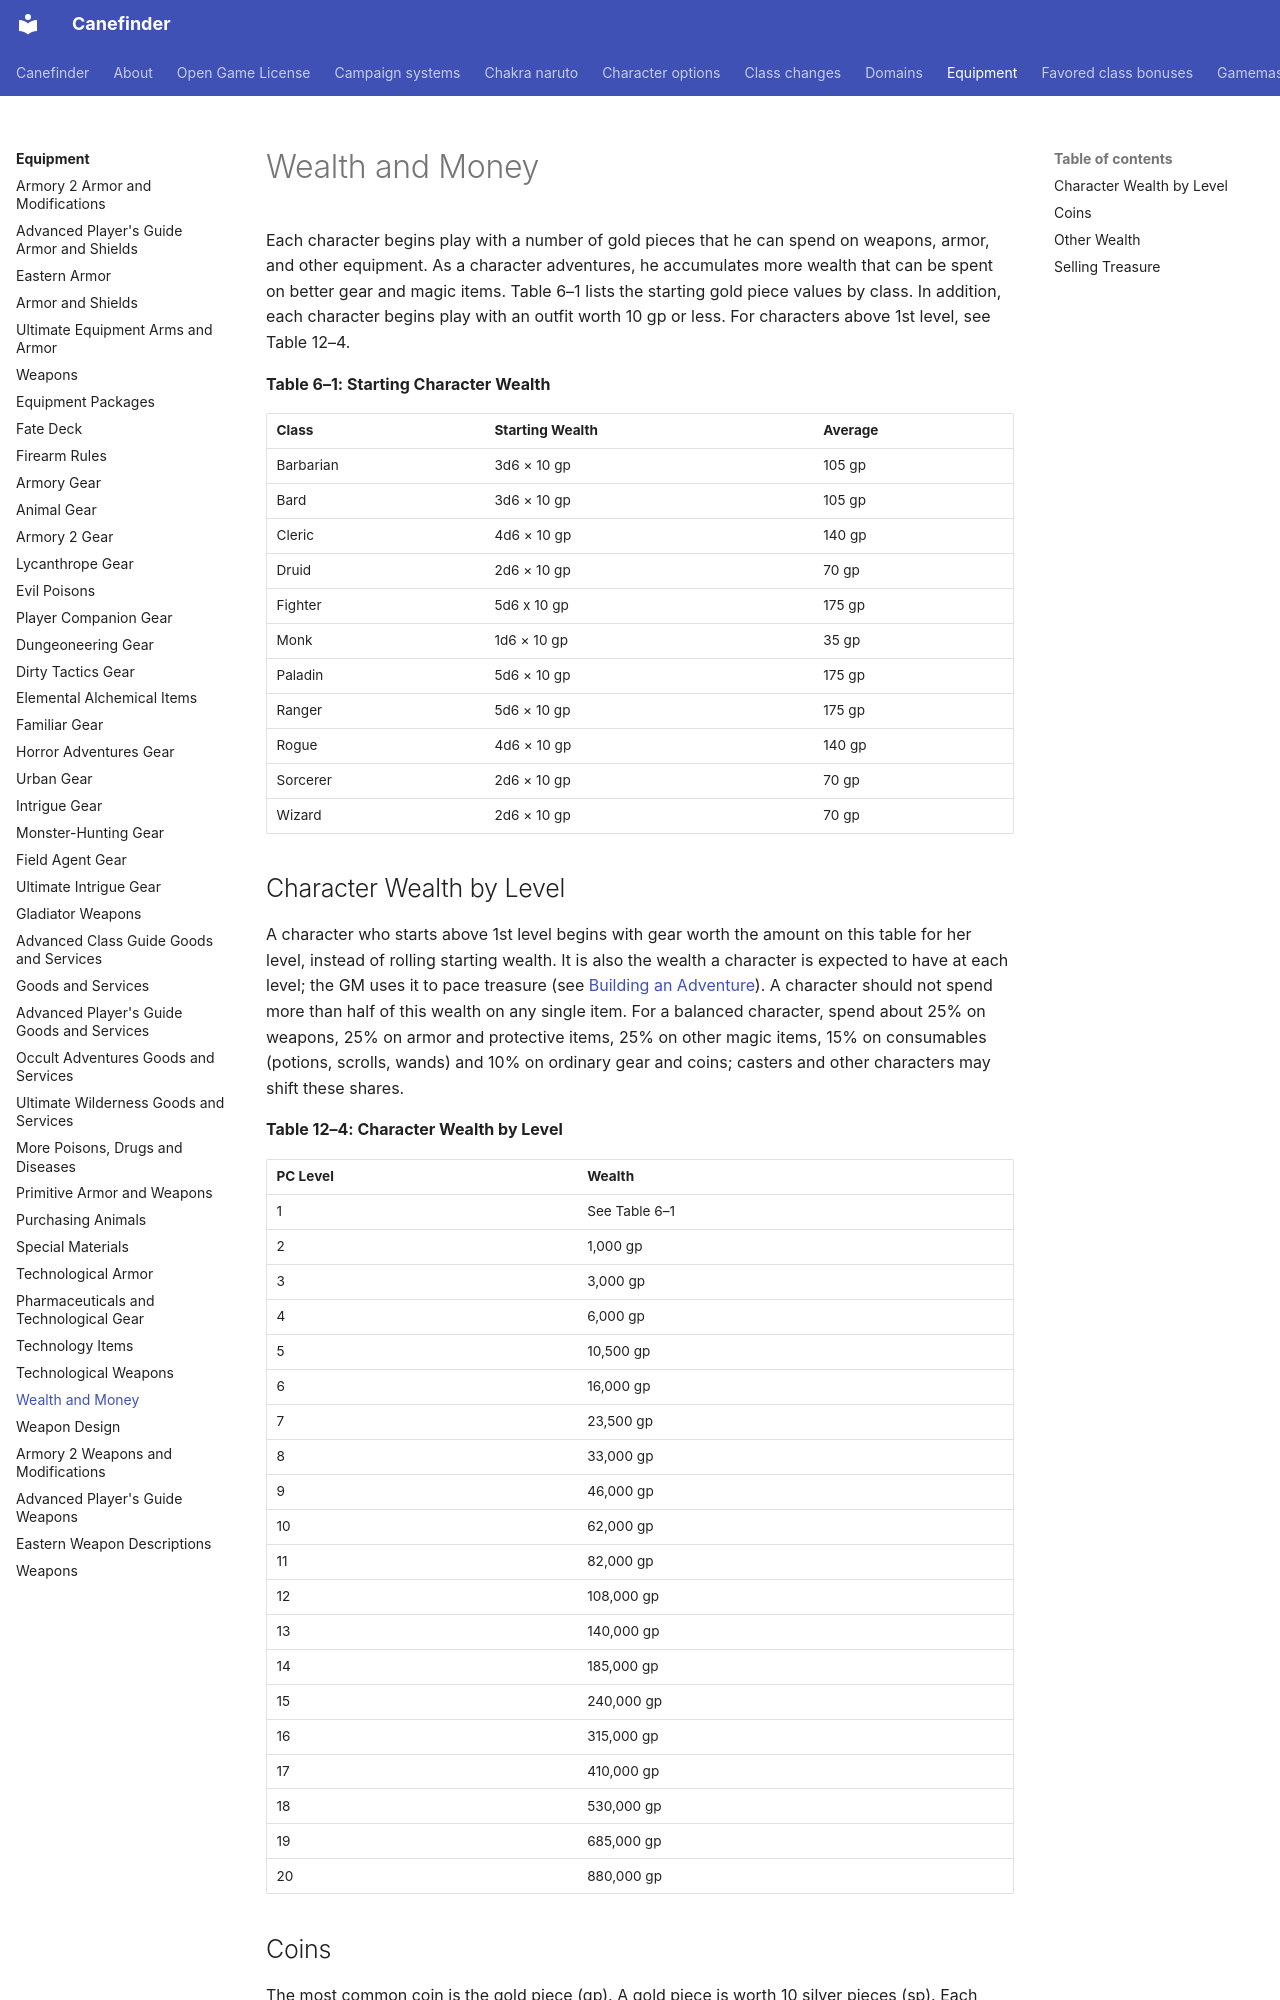

repository: canefinderhouserules/Canefinderhouserules · page: equipment/wealth-and-money/index.html · generator: mkdocs

# Wealth and Money

Each character begins play with a number of gold pieces that he can spend on weapons, armor, and other equipment. As a character adventures, he accumulates more wealth that can be spent on better gear and magic items. Table 6–1 lists the starting gold piece values by class. In addition, each character begins play with an outfit worth 10 gp or less. For characters above 1st level, see Table 12–4.

**Table 6–1: Starting Character Wealth**

| Class | Starting Wealth | Average |
|---|---|---|
| Barbarian | 3d6 × 10 gp | 105 gp |
| Bard | 3d6 × 10 gp | 105 gp |
| Cleric | 4d6 × 10 gp | 140 gp |
| Druid | 2d6 × 10 gp | 70 gp |
| Fighter | 5d6 x 10 gp | 175 gp |
| Monk | 1d6 × 10 gp | 35 gp |
| Paladin | 5d6 × 10 gp | 175 gp |
| Ranger | 5d6 × 10 gp | 175 gp |
| Rogue | 4d6 × 10 gp | 140 gp |
| Sorcerer | 2d6 × 10 gp | 70 gp |
| Wizard | 2d6 × 10 gp | 70 gp |

## Character Wealth by Level

A character who starts above 1st level begins with gear worth the amount on this table for her level, instead of rolling starting wealth. It is also the wealth a character is expected to have at each level; the GM uses it to pace treasure (see [Building an Adventure](../gamemastering/building-an-adventure.md)). A character should not spend more than half of this wealth on any single item. For a balanced character, spend about 25% on weapons, 25% on armor and protective items, 25% on other magic items, 15% on consumables (potions, scrolls, wands) and 10% on ordinary gear and coins; casters and other characters may shift these shares.

**Table 12–4: Character Wealth by Level**

| PC Level | Wealth |
|---|---|
| 1 | See Table 6–1 |
| 2 | 1,000 gp |
| 3 | 3,000 gp |
| 4 | 6,000 gp |
| 5 | 10,500 gp |
| 6 | 16,000 gp |
| 7 | 23,500 gp |
| 8 | 33,000 gp |
| 9 | 46,000 gp |
| 10 | 62,000 gp |
| 11 | 82,000 gp |
| 12 | 108,000 gp |
| 13 | 140,000 gp |
| 14 | 185,000 gp |
| 15 | 240,000 gp |
| 16 | 315,000 gp |
| 17 | 410,000 gp |
| 18 | 530,000 gp |
| 19 | 685,000 gp |
| 20 | 880,000 gp |
